Run: headless pygame with SDL's dummy video driver; simulated clock (each Clock.tick advances the game by its frame time, no real sleeping); random seed 0; keys injected as events and as key.get_pressed() state; no mouse input.
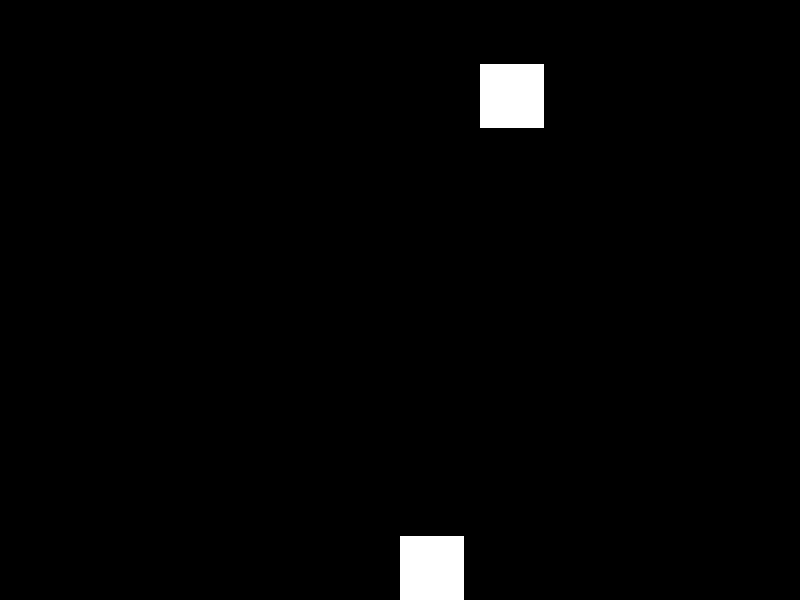
Frame 1 of 4 · flips 1–60 · no input
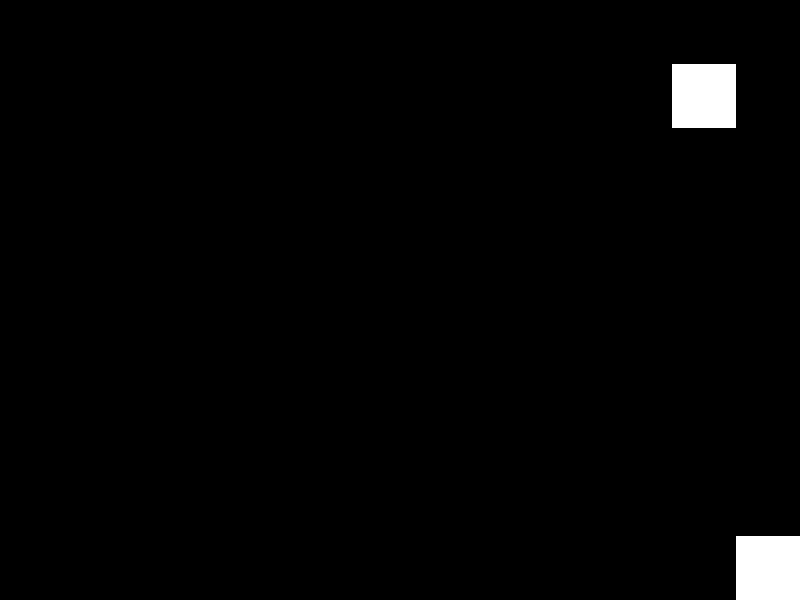
Frame 2 of 4 · flips 61–180 · tapped SPACE, RETURN · held RIGHT (→), D
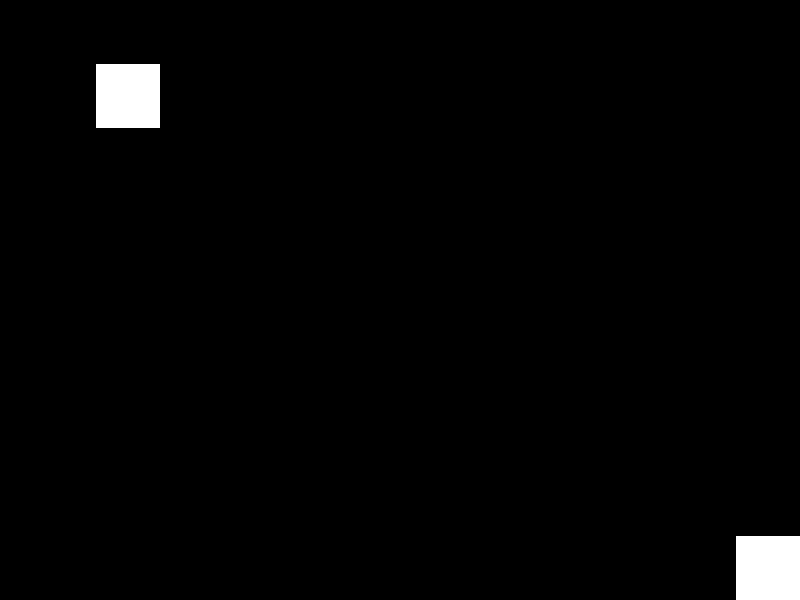
Frame 3 of 4 · flips 181–300 · held DOWN (↓), S
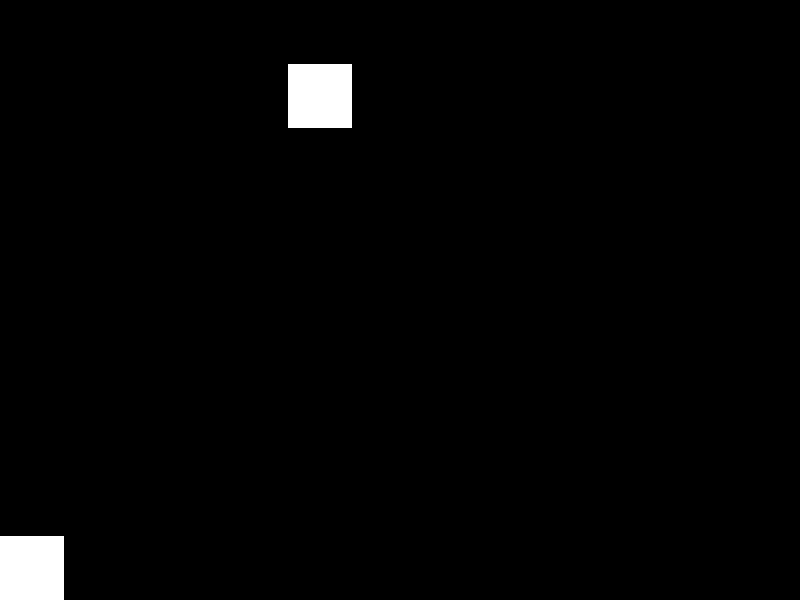
Frame 4 of 4 · flips 301–420 · held LEFT (←), A, UP (↑), W

The pygame program that drew these frames:

import pygame

TAMANHO = (800, 600)
LARGURA, ALTURA = TAMANHO
tela = None

TAMANHO_NAVE = 64


def inicio():
    global tela
    tela = pygame.display.set_mode(TAMANHO)


class Objeto:

    cor = (255, 255, 255)

    def __init__(self, x, y):
        self.x = x
        self.y = y
        self.tamanho = TAMANHO_NAVE

    def atualiza(self):
        pass

    def desenha(self):
        pygame.draw.rect(tela, self.cor, (self.x, self.y, self.tamanho, self.tamanho))


class Nave(Objeto):

    def atualiza(self):
        teclas = pygame.key.get_pressed()
        if teclas[pygame.K_LEFT]:
            self.x -= self.tamanho // 2
        if teclas[pygame.K_RIGHT]:
            self.x += self.tamanho // 2
        if self.x < 0:
            self.x = 0
        elif self.x + self.tamanho > LARGURA:
            self.x = LARGURA - self.tamanho

class Inimigo(Objeto):

    cont = 0

    def atualiza(self):
        if self.cont % 4 == 0:
            self.x += self.tamanho // 2
            if self.x + self.tamanho > LARGURA:
                self.x = 0
        self.cont += 1


def principal():

    nave = Nave(x=LARGURA // 2, y=ALTURA - TAMANHO_NAVE)
    inimigo = Inimigo(x=0, y = TAMANHO_NAVE)

    fim_de_jogo = False

    while not fim_de_jogo:

        for evento in pygame.event.get():
            if evento.type == pygame.QUIT or evento.type == pygame.KEYDOWN and evento.key == pygame.K_ESCAPE:
                fim_de_jogo = True
            #if evento.type == pygame.KEYDOWN:
            #    atualiza(evento)
        nave.atualiza()
        inimigo.atualiza()

        tela.fill((0, 0, 0))

        nave.desenha()
        inimigo.desenha()

        pygame.display.flip()
        pygame.event.pump()
        pygame.time.delay(30)

inicio()
principal()
pygame.quit()
